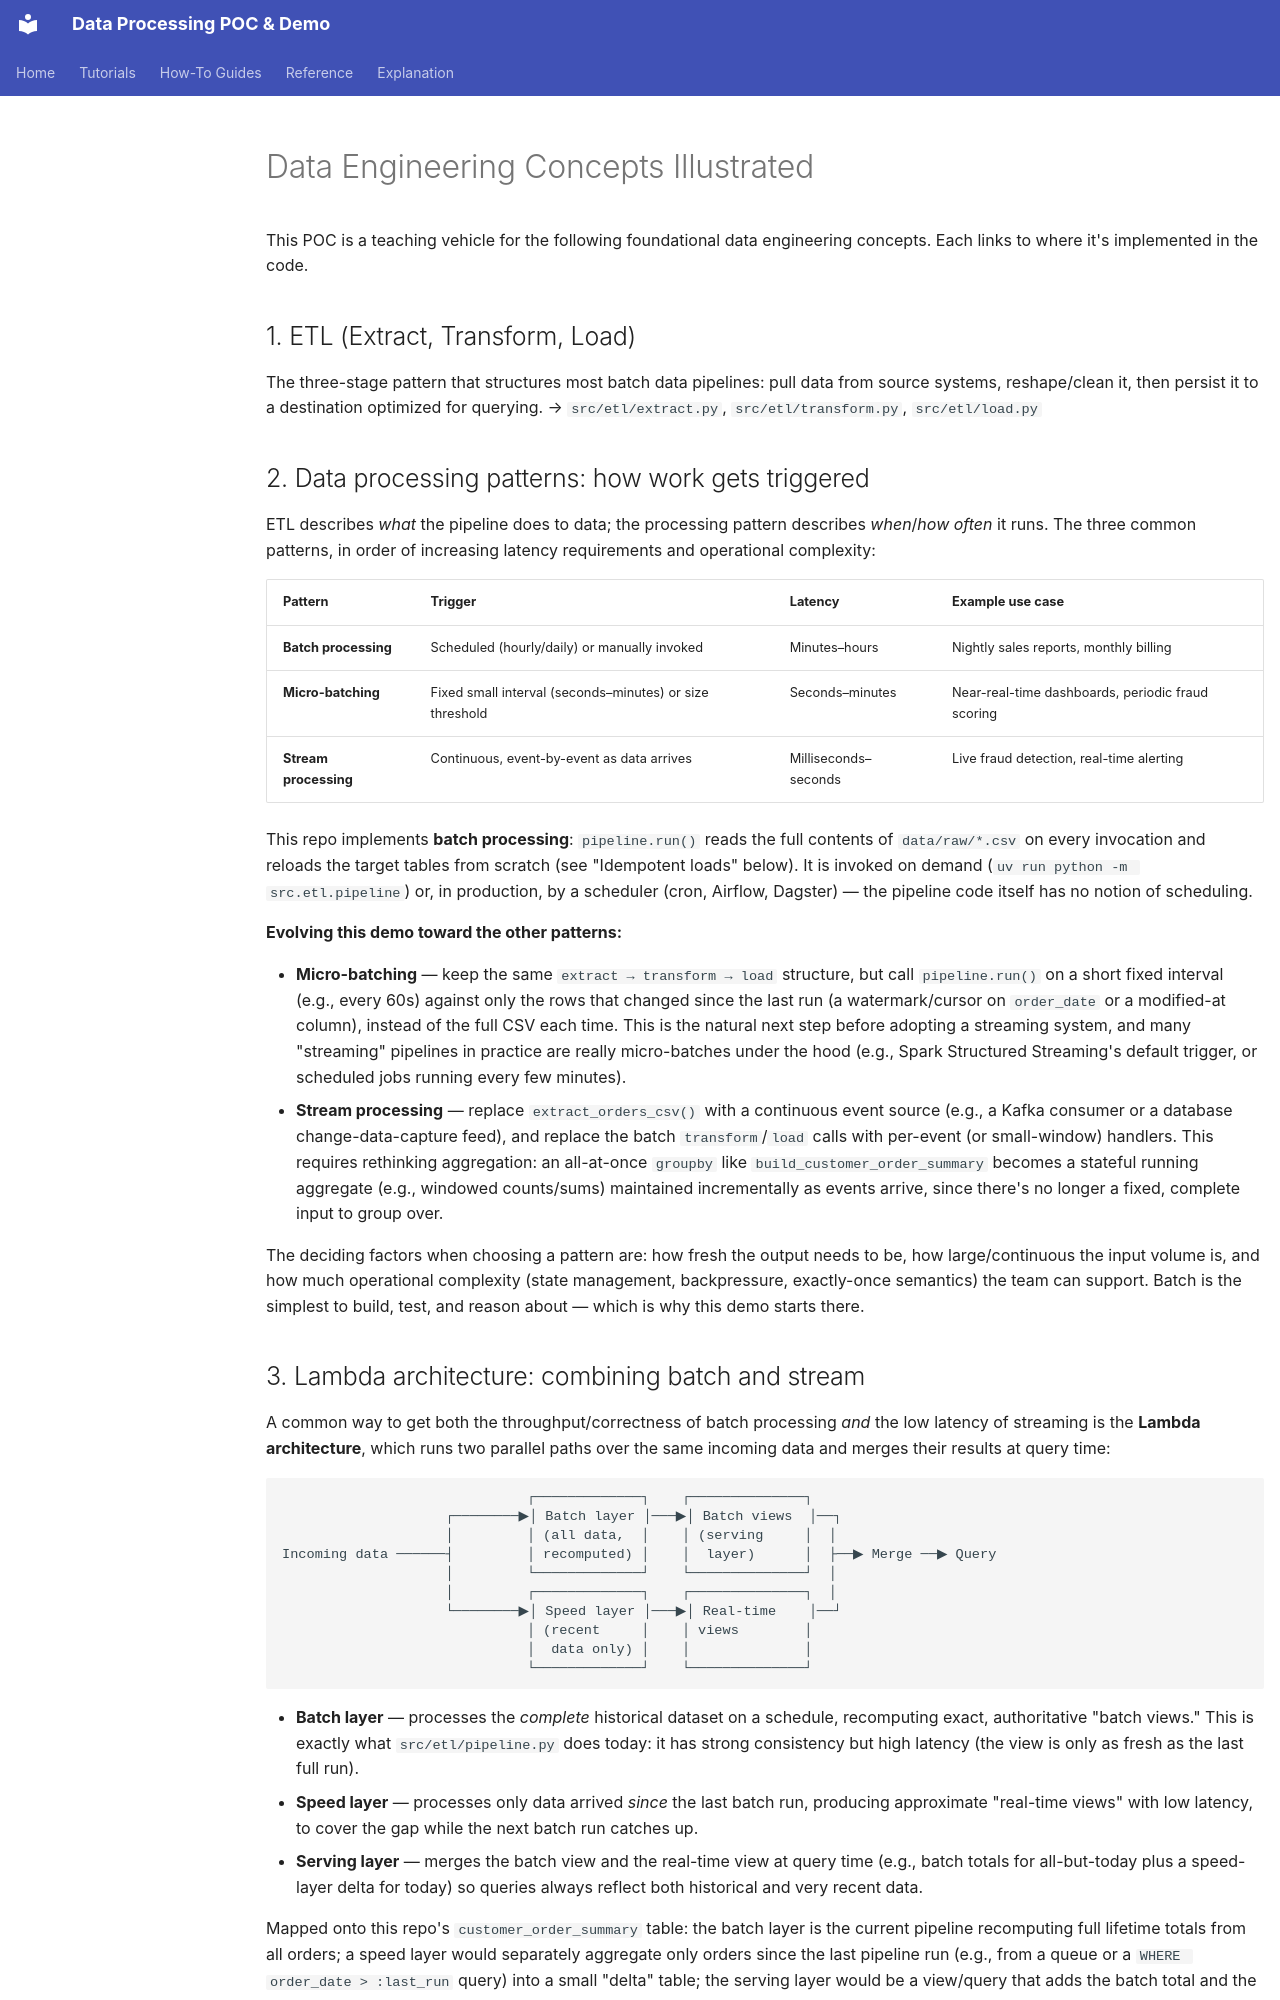

repository: mahfooziiitian/data-processing · page: CONCEPTS/index.html · generator: mkdocs

# Data Engineering Concepts Illustrated

This POC is a teaching vehicle for the following foundational data
engineering concepts. Each links to where it's implemented in the code.

## 1. ETL (Extract, Transform, Load)

The three-stage pattern that structures most batch data pipelines:
pull data from source systems, reshape/clean it, then persist it to a
destination optimized for querying.
→ `src/etl/extract.py`, `src/etl/transform.py`, `src/etl/load.py`

## 2. Data processing patterns: how work gets triggered

ETL describes *what* the pipeline does to data; the processing pattern
describes *when*/*how often* it runs. The three common patterns, in order
of increasing latency requirements and operational complexity:

| Pattern | Trigger | Latency | Example use case |
| --- | --- | --- | --- |
| **Batch processing** | Scheduled (hourly/daily) or manually invoked | Minutes–hours | Nightly sales reports, monthly billing |
| **Micro-batching** | Fixed small interval (seconds–minutes) or size threshold | Seconds–minutes | Near-real-time dashboards, periodic fraud scoring |
| **Stream processing** | Continuous, event-by-event as data arrives | Milliseconds–seconds | Live fraud detection, real-time alerting |

This repo implements **batch processing**: `pipeline.run()` reads the full
contents of `data/raw/*.csv` on every invocation and reloads the target
tables from scratch (see "Idempotent loads" below). It is invoked on
demand (`uv run python -m src.etl.pipeline`) or, in production, by a
scheduler (cron, Airflow, Dagster) — the pipeline code itself has no
notion of scheduling.

**Evolving this demo toward the other patterns:**

- **Micro-batching** — keep the same `extract → transform → load`
  structure, but call `pipeline.run()` on a short fixed interval
  (e.g., every 60s) against only the rows that changed since the last run
  (a watermark/cursor on `order_date` or a modified-at column), instead of
  the full CSV each time. This is the natural next step before adopting a
  streaming system, and many "streaming" pipelines in practice are really
  micro-batches under the hood (e.g., Spark Structured Streaming's default
  trigger, or scheduled jobs running every few minutes).
- **Stream processing** — replace `extract_orders_csv()` with a continuous
  event source (e.g., a Kafka consumer or a database change-data-capture
  feed), and replace the batch `transform`/`load` calls with per-event (or
  small-window) handlers. This requires rethinking aggregation: an
  all-at-once `groupby` like `build_customer_order_summary` becomes a
  stateful running aggregate (e.g., windowed counts/sums) maintained
  incrementally as events arrive, since there's no longer a fixed, complete
  input to group over.

The deciding factors when choosing a pattern are: how fresh the output
needs to be, how large/continuous the input volume is, and how much
operational complexity (state management, backpressure, exactly-once
semantics) the team can support. Batch is the simplest to build, test, and
reason about — which is why this demo starts there.
